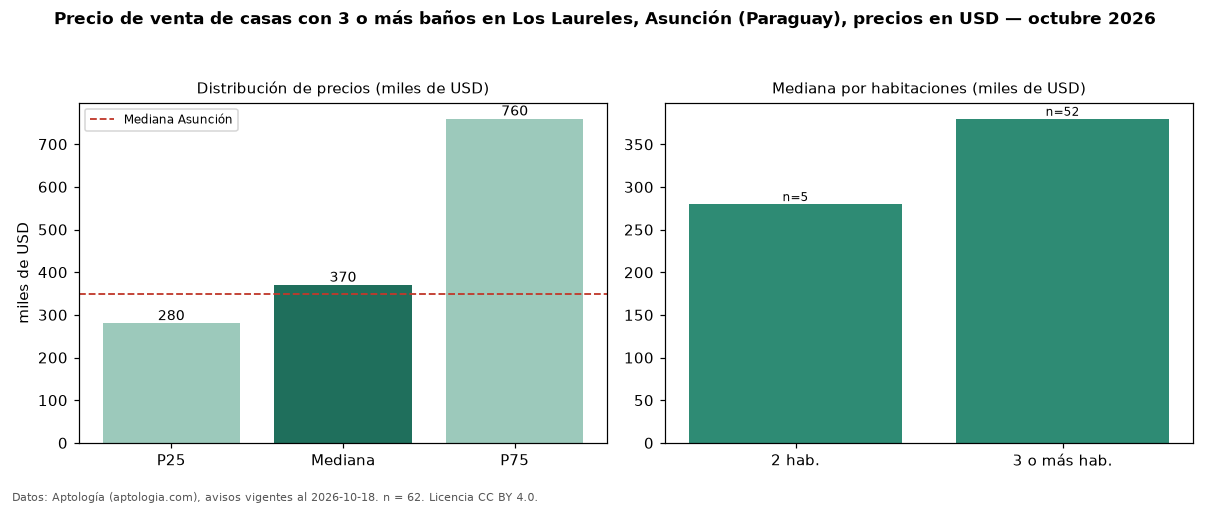

Source data for this figure (header and first rows):
seccion, metrica, valor, moneda, n
filtro, ban3, con 3 o más baños, , 62
precio, p25, 280000, USD, 62
precio, mediana, 370000, USD, 62
precio, p75, 759500, USD, 62
precio, minimo, 180000, USD, 62
precio, maximo, 1500000, USD, 62
m2, mediana_precio_m2, 975.0, USD, 53
m2, area_mediana_m2, 400.0, m2, 53
banos, mediana_banos, 3.0, , 
parqueadero, pct_con_parqueadero, 100.0, %, 46
habitaciones, 2, 280000, USD, 5
habitaciones, 3+, 380000, USD, 52
ciudad, mediana_ciudad_referencia, 350000, USD, 
ciudad, mediana_m2_ciudad, 1028, USD, 
fuente, fecha_datos, 2026-10-18, , 
fuente, atribucion, https://www.aptologia.com/py/venta/asunc…, , 
fuente, licencia, CC BY 4.0, , 
